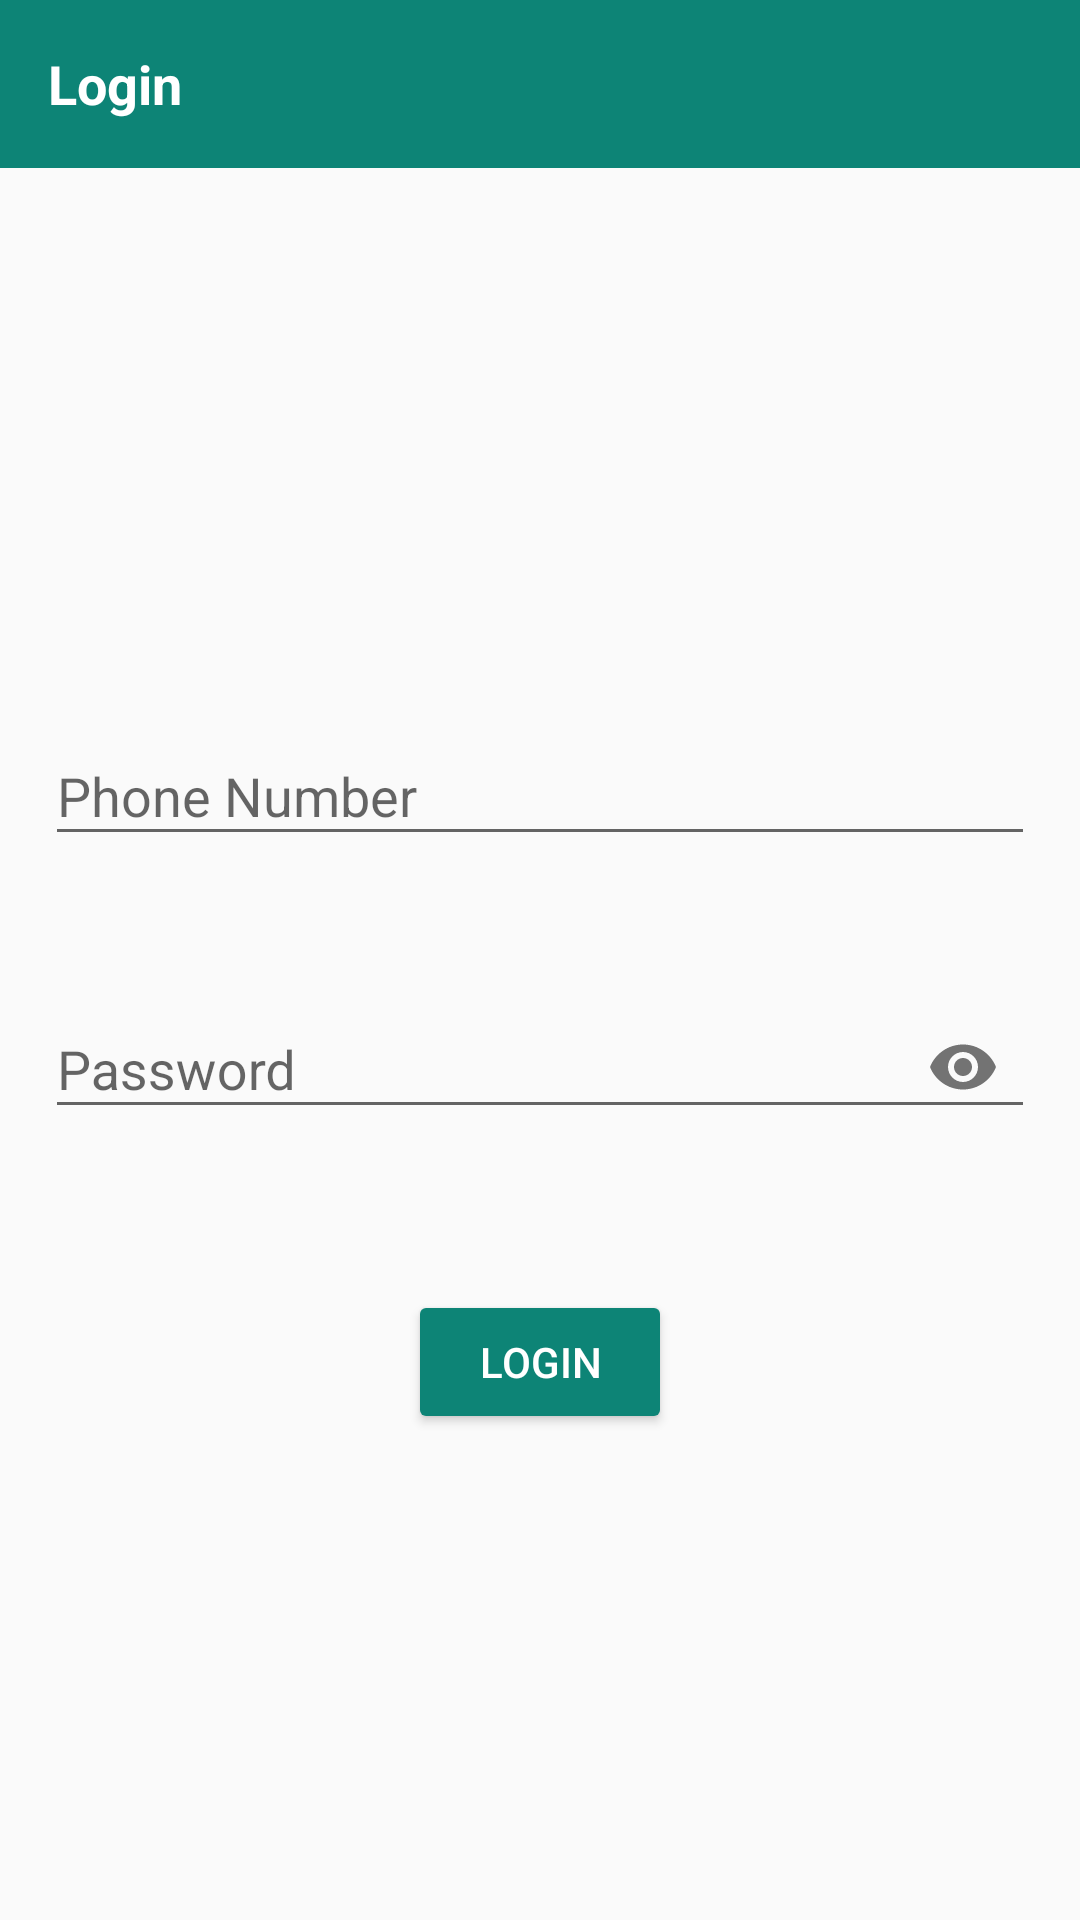

Write the Android layout XML for this screen, with the resource values it uses.
<!-- AndroidManifest.xml: application theme AppTheme -->
<!-- res/layout/activity_login.xml -->
<?xml version="1.0" encoding="utf-8"?>
<androidx.constraintlayout.widget.ConstraintLayout xmlns:android="http://schemas.android.com/apk/res/android"
    xmlns:app="http://schemas.android.com/apk/res-auto"
    xmlns:tools="http://schemas.android.com/tools"
    android:layout_width="match_parent"
    android:layout_height="match_parent"
    tools:context=".MainActivity">

    <androidx.appcompat.widget.Toolbar
        android:id="@+id/toolbar"
        android:layout_width="0dp"
        android:layout_height="wrap_content"
        android:background="@color/green"
        app:layout_constraintEnd_toEndOf="parent"
        app:layout_constraintStart_toStartOf="parent"
        app:layout_constraintTop_toTopOf="parent">

        <androidx.appcompat.widget.AppCompatTextView
            android:id="@+id/toolbar_title"
            android:layout_width="wrap_content"
            android:layout_height="wrap_content"
            android:layout_gravity="start"
            android:text="Login"
            android:textColor="@color/white"
            android:textSize="18sp"
            android:textStyle="bold" />
    </androidx.appcompat.widget.Toolbar>

    <androidx.constraintlayout.widget.ConstraintLayout
        android:layout_width="match_parent"
        android:layout_height="wrap_content"
        app:layout_constraintBottom_toBottomOf="parent"
        app:layout_constraintTop_toBottomOf="@id/toolbar">

        <com.google.android.material.textfield.TextInputLayout
            android:id="@+id/email_text_input"
            android:layout_width="match_parent"
            android:layout_height="wrap_content"
            android:layout_marginStart="15dp"
            android:layout_marginTop="15dp"
            android:layout_marginEnd="15dp"
            android:hint="Phone Number"
            app:boxStrokeColor="@color/green"
            app:errorEnabled="true"
            app:hintTextColor="@color/green"
            app:layout_constraintEnd_toEndOf="parent"
            app:layout_constraintStart_toStartOf="parent"
            app:layout_constraintTop_toTopOf="parent">

            <com.google.android.material.textfield.TextInputEditText
                android:id="@+id/email_edit_text"
                android:layout_width="match_parent"
                android:layout_height="wrap_content"
                android:inputType="text|number"
                android:textColor="@color/green"
                app:boxStrokeColor="@color/green" />
        </com.google.android.material.textfield.TextInputLayout>

        <com.google.android.material.textfield.TextInputLayout
            android:id="@+id/password_text_input"
            android:layout_width="match_parent"
            android:layout_height="wrap_content"
            android:layout_marginStart="15dp"
            android:layout_marginTop="15dp"
            android:layout_marginEnd="15dp"
            android:hint="Password"
            app:boxStrokeColor="@color/green"
            app:errorEnabled="true"
            app:hintTextColor="@color/green"
            app:layout_constraintEnd_toEndOf="parent"
            app:layout_constraintStart_toStartOf="parent"
            app:layout_constraintTop_toBottomOf="@+id/email_text_input"
            app:passwordToggleEnabled="true">

            <com.google.android.material.textfield.TextInputEditText
                android:id="@+id/password_edit_text"
                android:layout_width="match_parent"
                android:layout_height="wrap_content"
                android:inputType="textPassword"
                android:textColor="@color/green" />
        </com.google.android.material.textfield.TextInputLayout>

        <androidx.appcompat.widget.AppCompatButton
            android:id="@+id/login"
            android:layout_width="wrap_content"
            android:layout_height="wrap_content"
            android:layout_marginTop="30dp"
            android:backgroundTint="@color/green"
            android:text="Login"
            android:textColor="@color/white"
            app:layout_constraintEnd_toEndOf="parent"
            app:layout_constraintStart_toStartOf="parent"
            app:layout_constraintTop_toBottomOf="@id/password_text_input" />
    </androidx.constraintlayout.widget.ConstraintLayout>

</androidx.constraintlayout.widget.ConstraintLayout>
<!-- resources referenced by this layout -->
<resources>
  <color name="green">#0D8476</color>
  <color name="white">#ffffff</color>
  <style name="AppTheme" parent="Theme.AppCompat.Light.NoActionBar">
      
      <item name="colorPrimary">@color/colorPrimary</item>
      <item name="colorPrimaryDark">@color/colorPrimaryDark</item>
      <item name="colorAccent">@color/colorAccent</item>
  </style>
  <color name="colorPrimary">#224956</color>
  <color name="colorPrimaryDark">#123541</color>
  <color name="colorAccent">#0D8476</color>
</resources>
